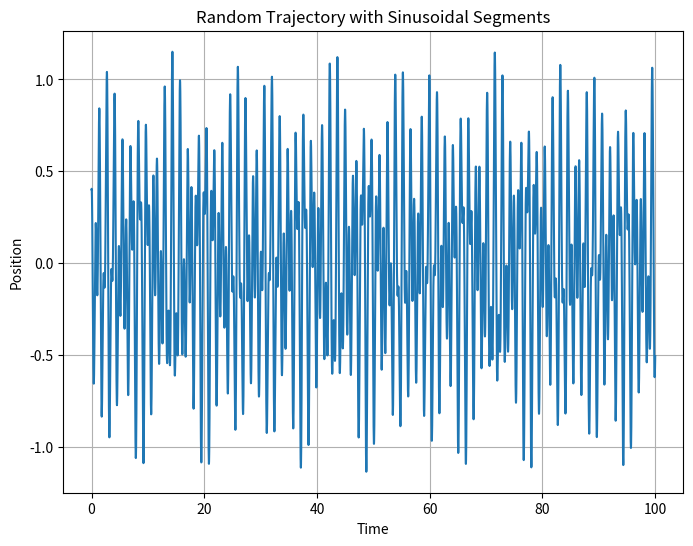

Recreate this plot in Python.
import numpy as np
import matplotlib.pyplot as plt

def random_sinusoidal_trajectory(segment_duration=1, duration=10.0, nb_points=10000):
    """ Generate a random trajectory with sinusoidal segments """
    t = np.linspace(0, duration, 100000)
    trajectory = np.zeros_like(t)
    num_segments = int(duration / segment_duration)
    up = True
    for i in range(num_segments):
        while True:
            print(i)
            # Randomly choose parameters for the sine wave
            amplitude = np.random.uniform(0.1, 1.0)
            print("amplitude: ", amplitude)
            frequency = np.random.uniform(0.5, 2.0)
            phase = np.random.uniform(-np.pi/2, np.pi/2)

            # Generate the sine wave for this segment
            segment = amplitude * np.sin(2 * np.pi * frequency * t + phase)
            
            # Check if the segment is valid
            if up and (segment[-1] - segment[0]) < 0:
                continue
            elif not up and (segment[-1] - segment[0]) > 0:
                continue

            print("OK")
            print(segment[-1] - segment[0])
            # Choose the direction of the next segment
            if segment[-1] > 0:
                up = False
            else:
                up = True
                
            # Add the segment to the trajectory
            trajectory += segment
            break
    return trajectory

# nb_points = 100000
# duration = 10

# t = np.linspace(0, duration, nb_points)
# traj = random_sinusoidal_trajectory(segment_duration=1, duration=duration, nb_points=nb_points)
# plt.figure(figsize=(8, 6))
# plt.plot(t, traj)
# plt.xlabel('Time')
# plt.ylabel('Position')
# plt.title('Random Trajectory with Sinusoidal Segments (Oscillating Around Zero)')
# plt.grid(True)
# plt.show()

# Define the parameters for the random sinusoids
num_segments = 3  # Number of sinusoidal segments
duration = 100.0  # Total duration of the trajectory
t = np.linspace(0, duration, 10000)  # Time vector

# Initialize the trajectory as an array of zeros
trajectory = np.zeros_like(t)

# Generate random sinusoidal segments and add them to the trajectory
for _ in range(num_segments):
    # Randomly choose parameters for the sine wave
    amplitude = np.random.uniform(0.1, 1.0)  # Amplitude
    frequency = np.random.uniform(0.5, 2.0)  # Frequency in Hz
    phase = np.random.uniform(0, 2 * np.pi)  # Phase

    # Generate the sine wave for this segment
    segment = amplitude * np.sin(2 * np.pi * frequency * t + phase)

    # Add the segment to the trajectory
    trajectory += segment

# Plot the random trajectory
plt.figure(figsize=(8, 6))
plt.plot(t, trajectory)
plt.xlabel('Time')
plt.ylabel('Position')
plt.title('Random Trajectory with Sinusoidal Segments')
plt.grid(True)
plt.show()